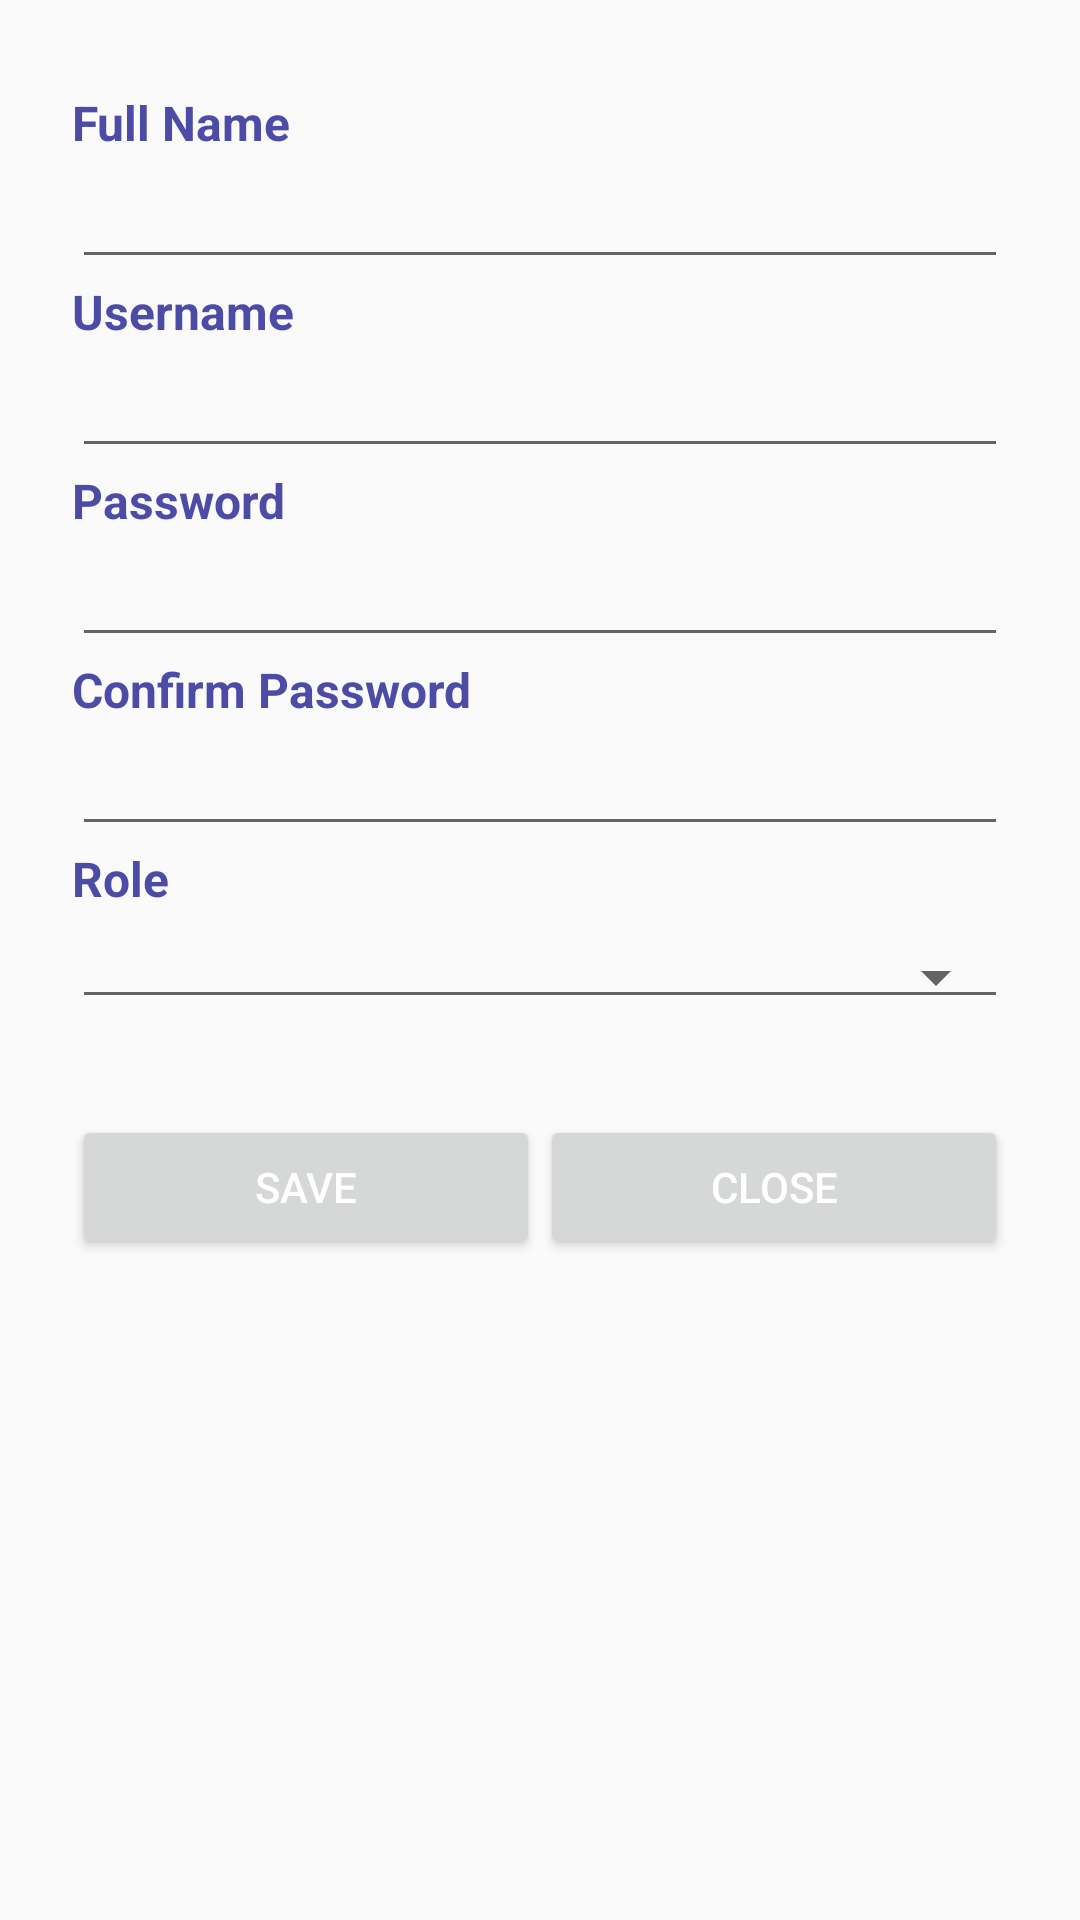

Android layout source for this screen:
<!-- AndroidManifest.xml: application theme AppTheme -->
<!-- res/layout/fragment_user_add.xml -->
<?xml version="1.0" encoding="utf-8"?>
<ScrollView xmlns:android="http://schemas.android.com/apk/res/android"
    android:layout_width="fill_parent"
    android:layout_height="fill_parent"
    android:fitsSystemWindows="true">

    <LinearLayout
        android:orientation="vertical"
        android:layout_width="match_parent"
        android:layout_height="wrap_content"
        android:paddingTop="30dp"
        android:paddingLeft="24dp"
        android:paddingRight="24dp">

        <TextView
            android:layout_width="wrap_content"
            android:layout_height="wrap_content"
            android:textStyle="bold"
            android:textSize="16dp"
            android:textColor="@color/primary_dark"
            android:paddingRight="20dp"
            android:text="Full Name"/>

        <EditText android:id="@+id/input_fullName"
            android:layout_width="match_parent"
            android:layout_height="wrap_content"
            android:inputType="textPersonName"
            android:maxLength="30"/>

        <TextView
            android:layout_width="wrap_content"
            android:layout_height="wrap_content"
            android:textStyle="bold"
            android:textSize="16dp"
            android:textColor="@color/primary_dark"
            android:paddingRight="20dp"
            android:text="Username"/>

        <EditText android:id="@+id/input_username"
            android:layout_width="match_parent"
            android:layout_height="wrap_content"
            android:inputType="textPersonName"
            android:maxLength="20"/>

        <TextView
            android:layout_width="wrap_content"
            android:layout_height="wrap_content"
            android:textStyle="bold"
            android:textSize="16dp"
            android:textColor="@color/primary_dark"
            android:paddingRight="20dp"
            android:text="Password"/>

        <EditText android:id="@+id/input_password"
            android:layout_width="match_parent"
            android:layout_height="wrap_content"
            android:inputType="textPassword"
            android:maxLength="20"/>

        <TextView
            android:layout_width="wrap_content"
            android:layout_height="wrap_content"
            android:textStyle="bold"
            android:textSize="16dp"
            android:textColor="@color/primary_dark"
            android:paddingRight="20dp"
            android:text="Confirm Password"/>

        <EditText android:id="@+id/input_confirm_password"
            android:layout_width="match_parent"
            android:layout_height="wrap_content"
            android:inputType="textPassword"
            android:maxLength="20" />

        <TextView
            android:layout_width="wrap_content"
            android:layout_height="wrap_content"
            android:textStyle="bold"
            android:textSize="16dp"
            android:textColor="@color/primary_dark"
            android:paddingRight="20dp"
            android:text="Role"/>

        <Spinner
            android:id="@+id/spinner_role"
            android:layout_width="match_parent"
            android:layout_height="wrap_content"
            android:layout_marginTop="8dp"
            android:layout_marginBottom="8dp"
            android:paddingRight="10dp"
            android:spinnerMode="dropdown"
            style="@style/Widget.AppCompat.Spinner.Underlined"/>

        <TableLayout
            android:id="@+id/tbl_actions"
            android:layout_width="match_parent"
            android:layout_height="match_parent"
            android:shrinkColumns="*"
            android:stretchColumns="*">

            <TableRow
                android:layout_width="fill_parent"
                android:layout_height="fill_parent">
                <android.support.v7.widget.AppCompatButton
                    android:id="@+id/btn_save"
                    android:layout_width="fill_parent"
                    android:layout_height="wrap_content"
                    android:layout_marginTop="24dp"
                    android:layout_marginBottom="24dp"
                    android:padding="12dp"
                    android:textColor="@color/white"
                    android:text="Save"/>
                <android.support.v7.widget.AppCompatButton
                    android:id="@+id/btn_close"
                    android:layout_width="fill_parent"
                    android:layout_height="wrap_content"
                    android:layout_marginTop="24dp"
                    android:layout_marginBottom="24dp"
                    android:padding="12dp"
                    android:textColor="@color/white"
                    android:text="Close"/>
            </TableRow>

        </TableLayout>

    </LinearLayout>

</ScrollView>
<!-- resources referenced by this layout -->
<resources>
  <color name="primary_dark">#4c4ca6</color>
  <color name="white">#FFFFFF</color>
  <style name="AppTheme" parent="Theme.AppCompat.Light.DarkActionBar">
          <item name="android:textColor">@color/white</item>
      </style>
</resources>
